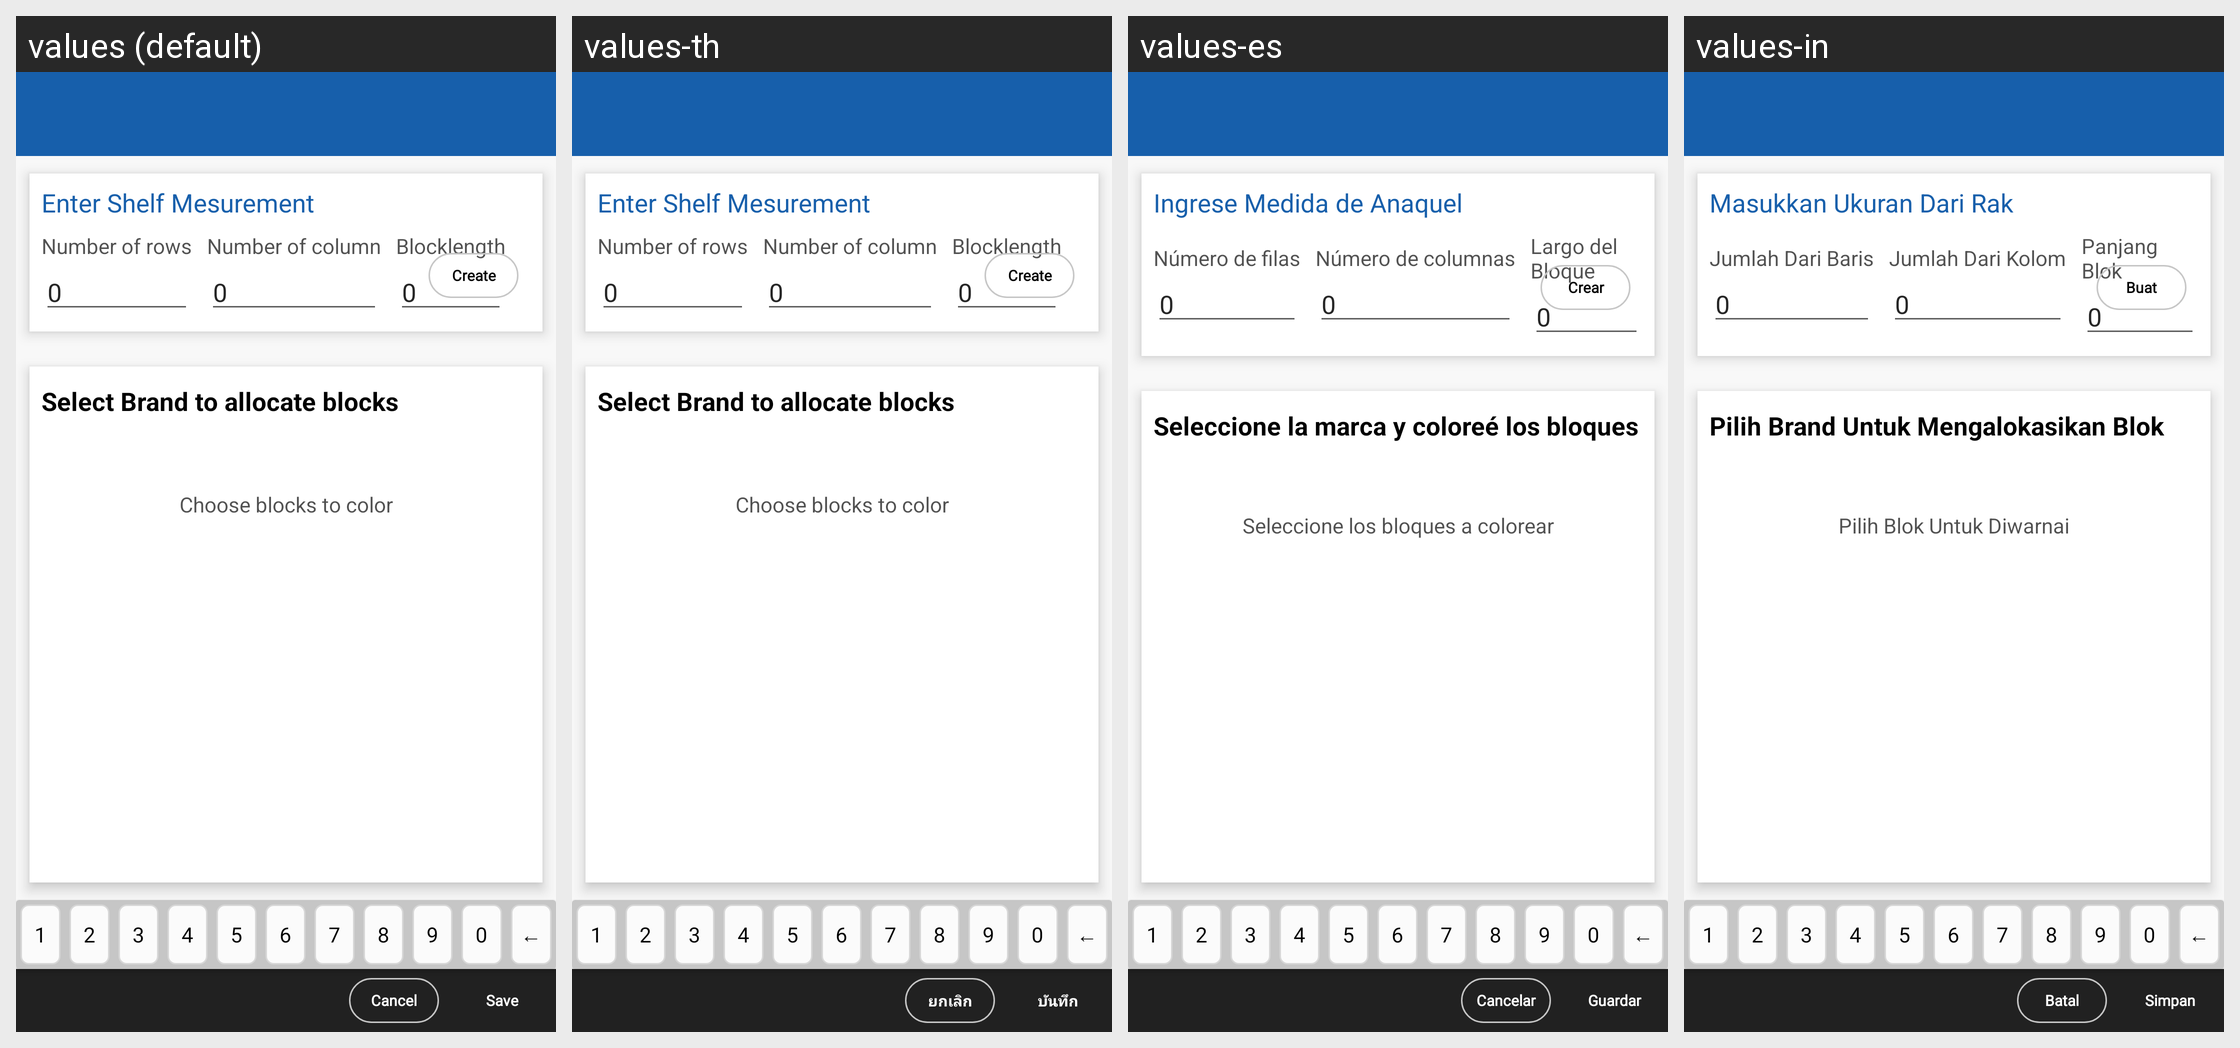

This grid shows one Android layout under several languages. Give, for every string resource on the screen, its name, the default text and each shown locale's text.
Android screen res/layout/dialog_fragment_shelf_share.xml rendered under 4 locales, left to right: values (default), values-th, values-es, values-in. Device: Nexus 5 (rendered at 1080×1920; each locale shown at half size, 540×960, under a caption strip naming it); theme MVPTheme.Blue.
Other locales in the repository, not shown: values-ar, values-fr, values-lo, values-tr, values-vi, values-zh.
Strings drawn on this screen, with the default value and each locale's value (text and hints the layout hard-codes, and strings that could not be matched under every locale, appear in the picture but are not listed):

title_visual_sos
  values: Enter Shelf Mesurement
  values-th: Enter Shelf Mesurement
  values-es: Ingrese Medida de Anaquel
  values-in: Masukkan Ukuran Dari Rak

text_no_rows
  values: Number of rows
  values-th: Number of rows
  values-es: Número de filas
  values-in: Jumlah Dari Baris

text_no_columns
  values: Number of column
  values-th: Number of column
  values-es: Número de columnas
  values-in: Jumlah Dari Kolom

text_no_length
  values: Blocklength
  values-th: Blocklength
  values-es: Largo del Bloque
  values-in: Panjang Blok

btn_create
  values: Create
  values-th: Create
  values-es: Crear
  values-in: Buat

select_brand
  values: Select Brand to allocate blocks
  values-th: Select Brand to allocate blocks
  values-es: Seleccione la marca y coloreé los bloques
  values-in: Pilih Brand Untuk Mengalokasikan Blok

blocks_color
  values: Choose blocks to color
  values-th: Choose blocks to color
  values-es: Seleccione los bloques a colorear
  values-in: Pilih Blok Untuk Diwarnai

cancel
  values: Cancel
  values-th: ยกเลิก
  values-es: Cancelar
  values-in: Batal

save
  values: Save
  values-th: บันทึก
  values-es: Guardar
  values-in: Simpan
